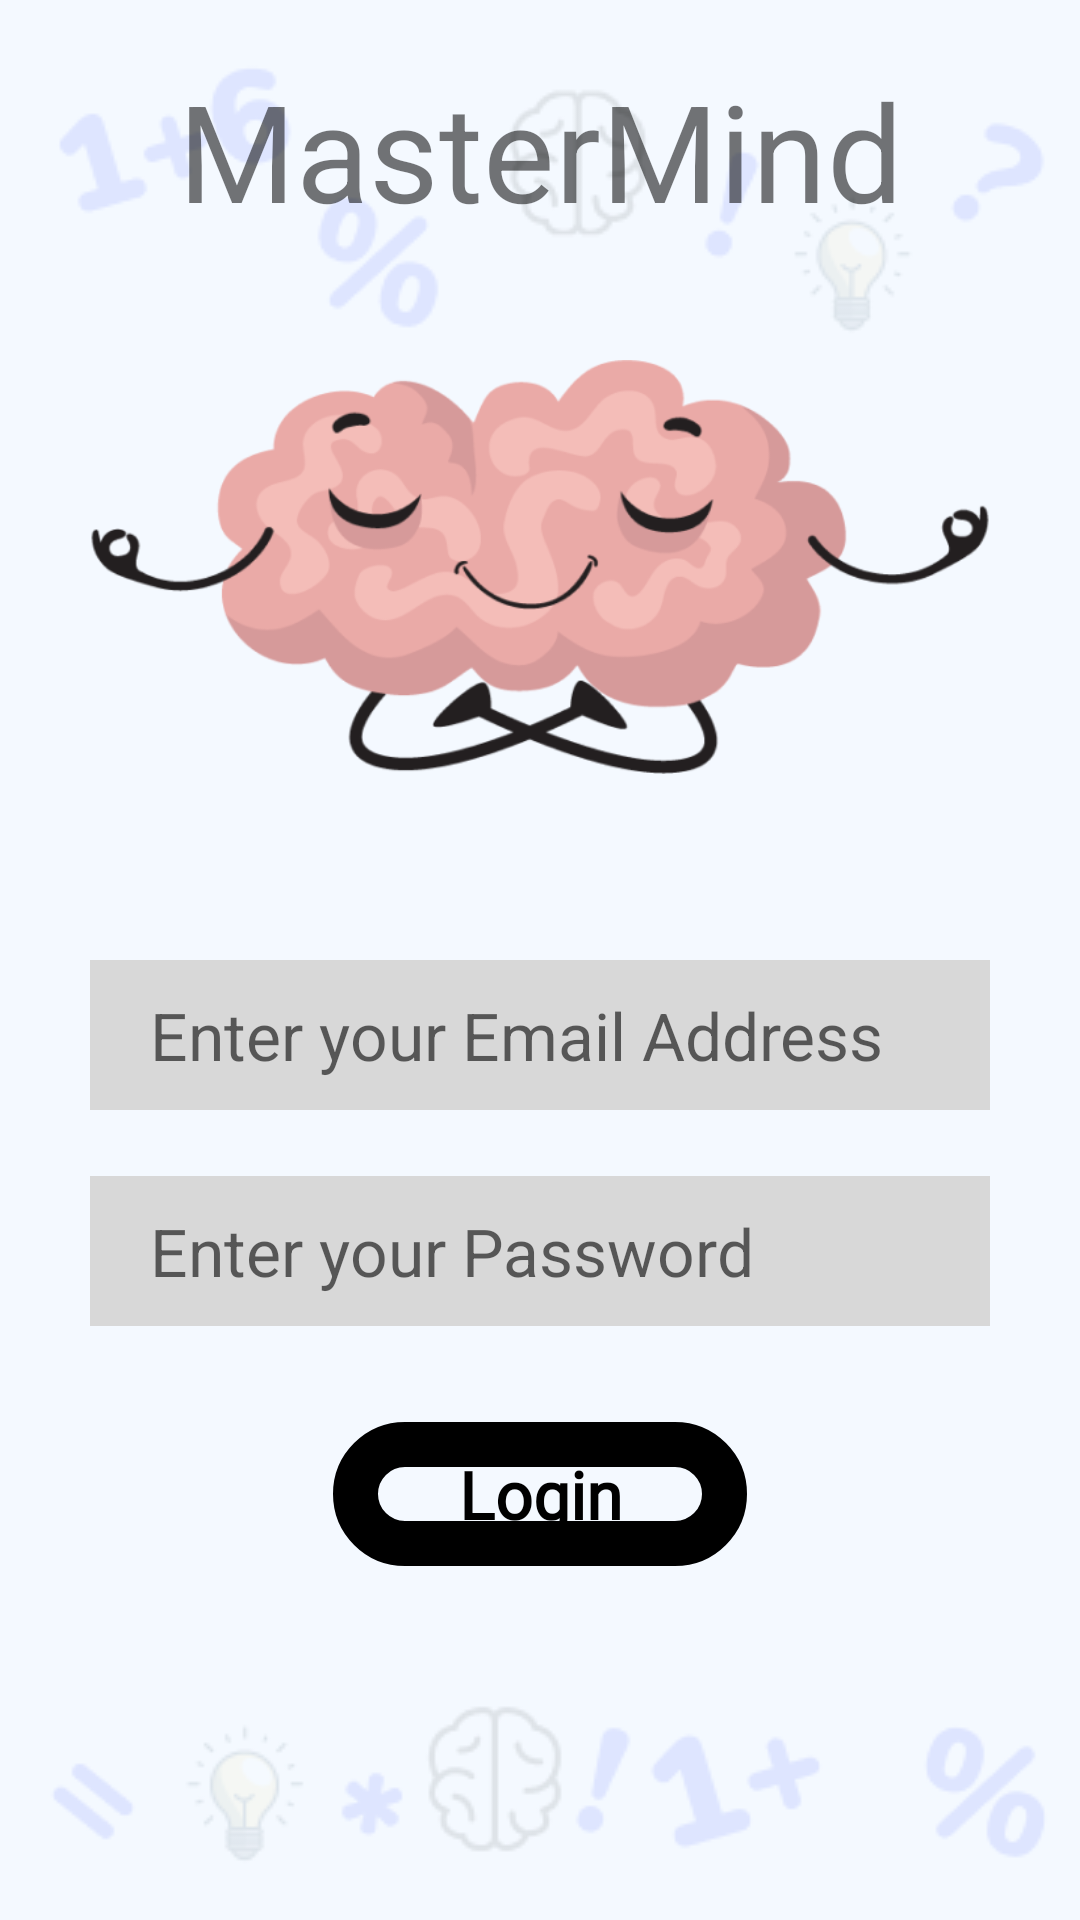

This screen was rendered from an Android layout file. Write that file and the resources it references.
<!-- AndroidManifest.xml: application theme Theme.MasterMind -->
<!-- res/layout/activity_login.xml -->
<?xml version="1.0" encoding="utf-8"?>
<ScrollView
    android:layout_width="match_parent"
    android:layout_height="match_parent"
    xmlns:android="http://schemas.android.com/apk/res/android"
    xmlns:app="http://schemas.android.com/apk/res-auto"
    xmlns:tools="http://schemas.android.com/tools"
    tools:context=".LoginActivity"
    android:background="@drawable/background">
    <RelativeLayout
        android:layout_width="match_parent"
        android:layout_height="match_parent">
        <TextView
            android:layout_width="match_parent"
            android:layout_height="wrap_content"
            android:text="@string/app_name"
            android:id="@+id/registerText"
            android:layout_centerHorizontal="true"
            android:textSize="45sp"
            android:gravity="center"
            android:layout_marginTop="20sp"
            android:paddingHorizontal="20sp"
            />

        <ImageView
            android:id="@+id/logo_image"
            android:layout_width="300dp"
            android:layout_height="138dp"
            android:layout_centerInParent="true"
            android:src="@drawable/logo"
            android:layout_marginBottom="40sp"
            android:layout_below="@+id/registerText"
            android:layout_marginTop="40sp"
            />




        <EditText
            android:layout_width="300sp"
            android:layout_height="50sp"
            android:layout_below="@+id/logo_image"
            android:layout_centerHorizontal="true"
            android:layout_marginTop="22sp"
            android:id="@+id/email_address"
            android:hint="Enter your Email Address"
            android:background="#D8D8D8"
            android:textSize="22sp"
            android:paddingLeft="20sp"
            android:paddingRight="20sp"

            />

        <EditText
            android:layout_width="300sp"
            android:layout_height="50sp"
            android:layout_below="@+id/email_address"
            android:layout_centerHorizontal="true"
            android:layout_marginTop="22sp"
            android:id="@+id/password"
            android:hint="Enter your Password"
            android:background="#D8D8D8"
            android:textSize="22sp"
            android:paddingLeft="20sp"
            android:paddingRight="20sp"

            />

        <Button
            android:id="@+id/login_button"
            android:layout_width="138dp"
            android:layout_height="wrap_content"
            android:layout_below="@+id/password"
            android:layout_centerHorizontal="true"
            android:layout_marginTop="32dp"
            android:background="@drawable/btnbgborderround"
            android:elevation="0dp"
            android:fontFamily="@font/nunito_extrabold"
            android:text="Login"
            android:textSize="22sp"
            android:textColor="@color/black"
            android:textAllCaps="false"
            android:textFontWeight="700"
            />
    </RelativeLayout>
</ScrollView>
<!-- resources referenced by this layout -->
<resources>
  <color name="black">#FF000000</color>
  <!-- drawable background: png bitmap (drawable, 15489 bytes) -->
  <!-- drawable btnbgborderround (drawable) -->
  <shape xmlns:android="http://schemas.android.com/apk/res/android" android:shape="rectangle">
      <stroke
          android:width="15dp"
          android:color="@color/black" />
      <corners android:radius="60dp" />
  </shape>
  <!-- drawable logo: png bitmap (drawable, 46290 bytes) -->
  <string name="app_name">MasterMind</string>
  <style name="Theme.MasterMind" parent="Theme.MaterialComponents.DayNight.NoActionBar">
          
          <item name="colorPrimary">@color/orange</item>
          <item name="colorPrimaryVariant">@color/orange</item>
          <item name="colorOnPrimary">@color/white</item>
          
          <item name="colorSecondary">@color/orange</item>
          <item name="colorSecondaryVariant">@color/orange</item>
          <item name="colorOnSecondary">@color/black</item>
          
          <item name="android:statusBarColor">?attr/colorPrimaryVariant</item>
          
          <item name="android:windowFullscreen">true</item>
  
          <item name="android:windowActivityTransitions">true</item>
  
          
          <item name="android:windowEnterTransition">@android:transition/slide_right</item>
          <item name="android:windowExitTransition">@android:transition/slide_left</item>
      </style>
  <color name="orange">#FFA200</color>
  <color name="white">#FFFFFFFF</color>
</resources>
